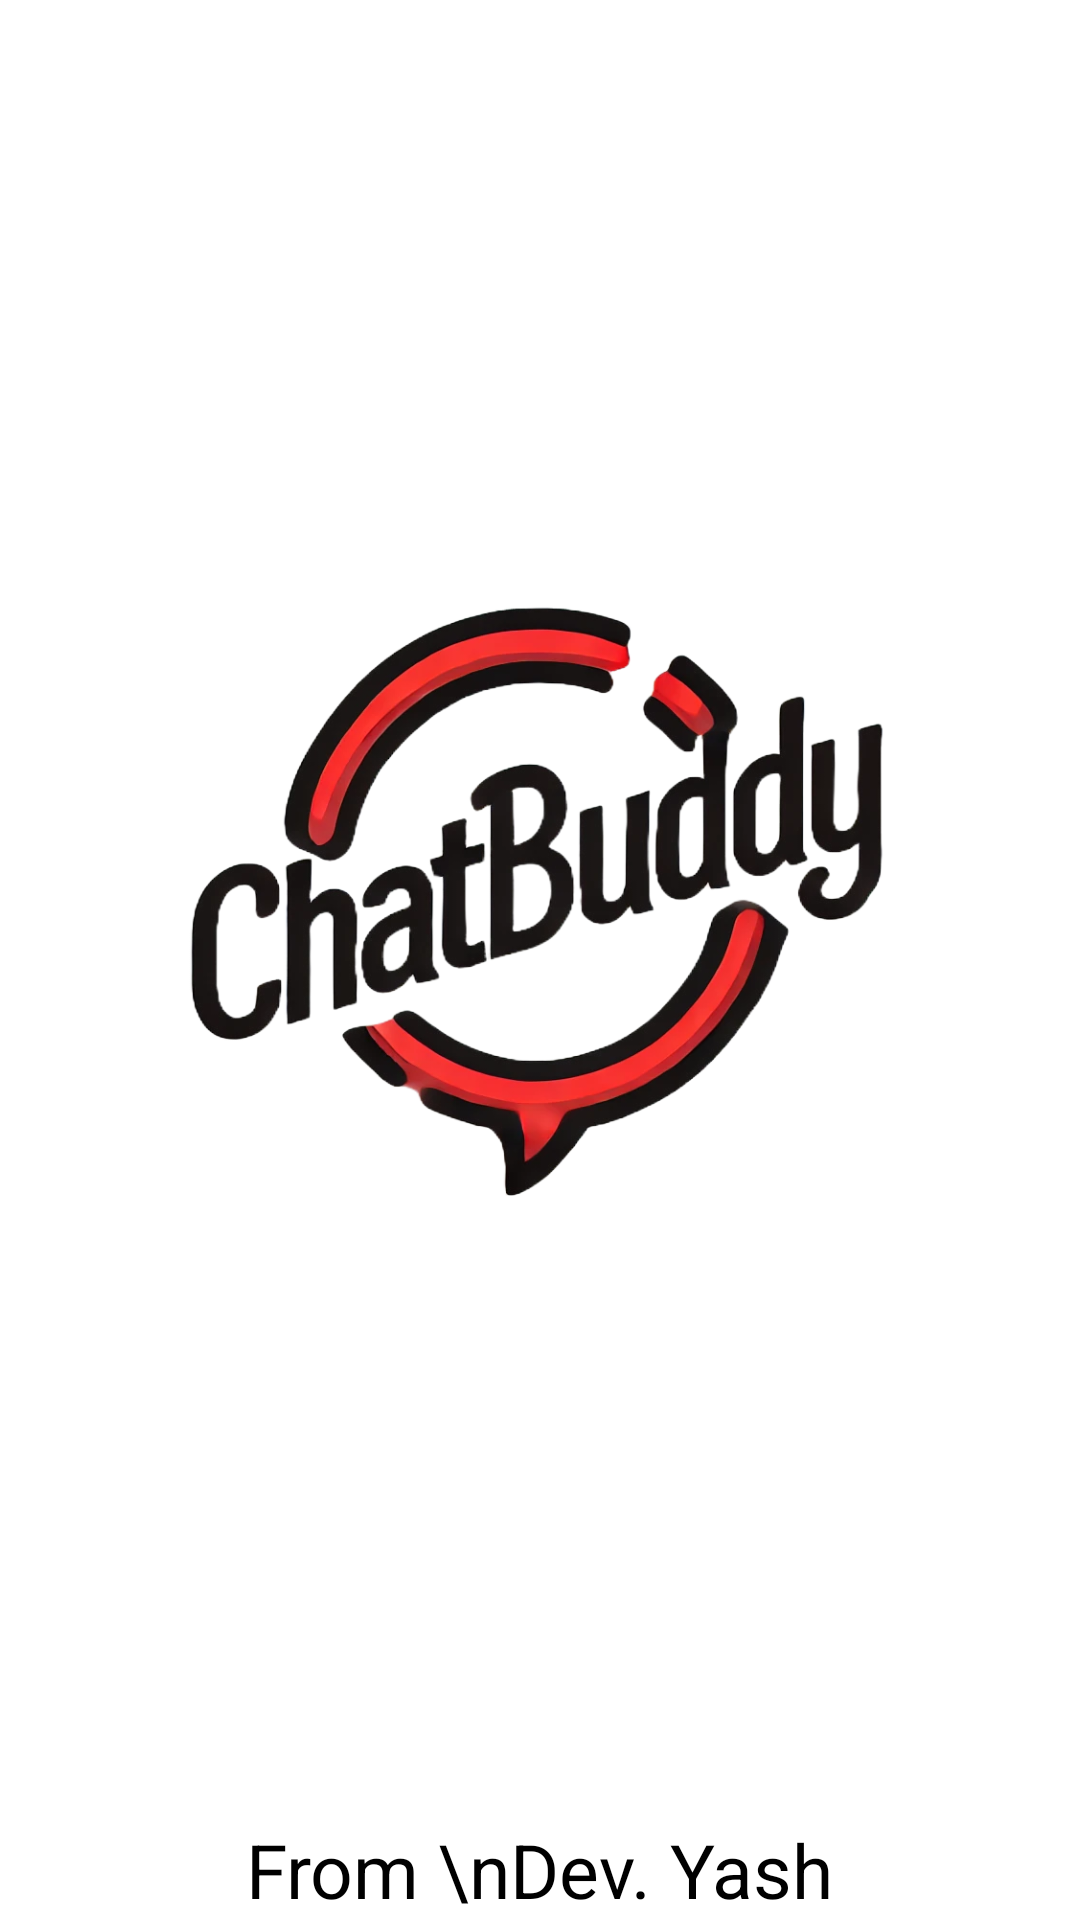

Reconstruct the res/layout file that produces this screen, plus the resources it refers to.
<!-- AndroidManifest.xml: application theme Theme.ChatBuddy -->
<!-- res/layout/activity_splash.xml -->
<?xml version="1.0" encoding="utf-8"?>
<androidx.constraintlayout.widget.ConstraintLayout xmlns:android="http://schemas.android.com/apk/res/android"
    xmlns:app="http://schemas.android.com/apk/res-auto"
    xmlns:tools="http://schemas.android.com/tools"
    android:id="@+id/main"
    android:layout_width="match_parent"
    android:layout_height="match_parent"
    tools:context=".splash">

    <ImageView
        android:id="@+id/splash_logo"
        android:layout_width="327dp"
        android:layout_height="534dp"
        app:layout_constraintBottom_toBottomOf="parent"
        app:layout_constraintEnd_toEndOf="parent"
        app:layout_constraintStart_toStartOf="parent"
        app:layout_constraintTop_toTopOf="parent"
        app:layout_constraintVertical_bias="0.298"
        app:srcCompat="@drawable/chatbuddylogo" />

    <TextView
        android:id="@+id/bottom"
        android:layout_width="wrap_content"
        android:layout_height="wrap_content"
        android:text="From \nDev. Yash"
        android:textColor="@color/black"
        android:textSize="25sp"
        app:layout_constraintBottom_toBottomOf="parent"
        app:layout_constraintEnd_toEndOf="parent"
        app:layout_constraintStart_toStartOf="parent"
        app:layout_constraintTop_toBottomOf="@+id/imageView"
        app:layout_constraintVertical_bias="0.533" />
</androidx.constraintlayout.widget.ConstraintLayout>
<!-- resources referenced by this layout -->
<resources>
  <!-- drawable chatbuddylogo: png bitmap (drawable, 305602 bytes) -->
  <style name="Theme.ChatBuddy" parent="Base.Theme.ChatBuddy" />
  <style name="Base.Theme.ChatBuddy" parent="Theme.MaterialComponents.Light.NoActionBar">
          
          
      </style>
  <!-- not gathered from this repository: default colours our renderer supplied (Android Studio template values) -->
  <color name="black">#FF000000</color>
</resources>
